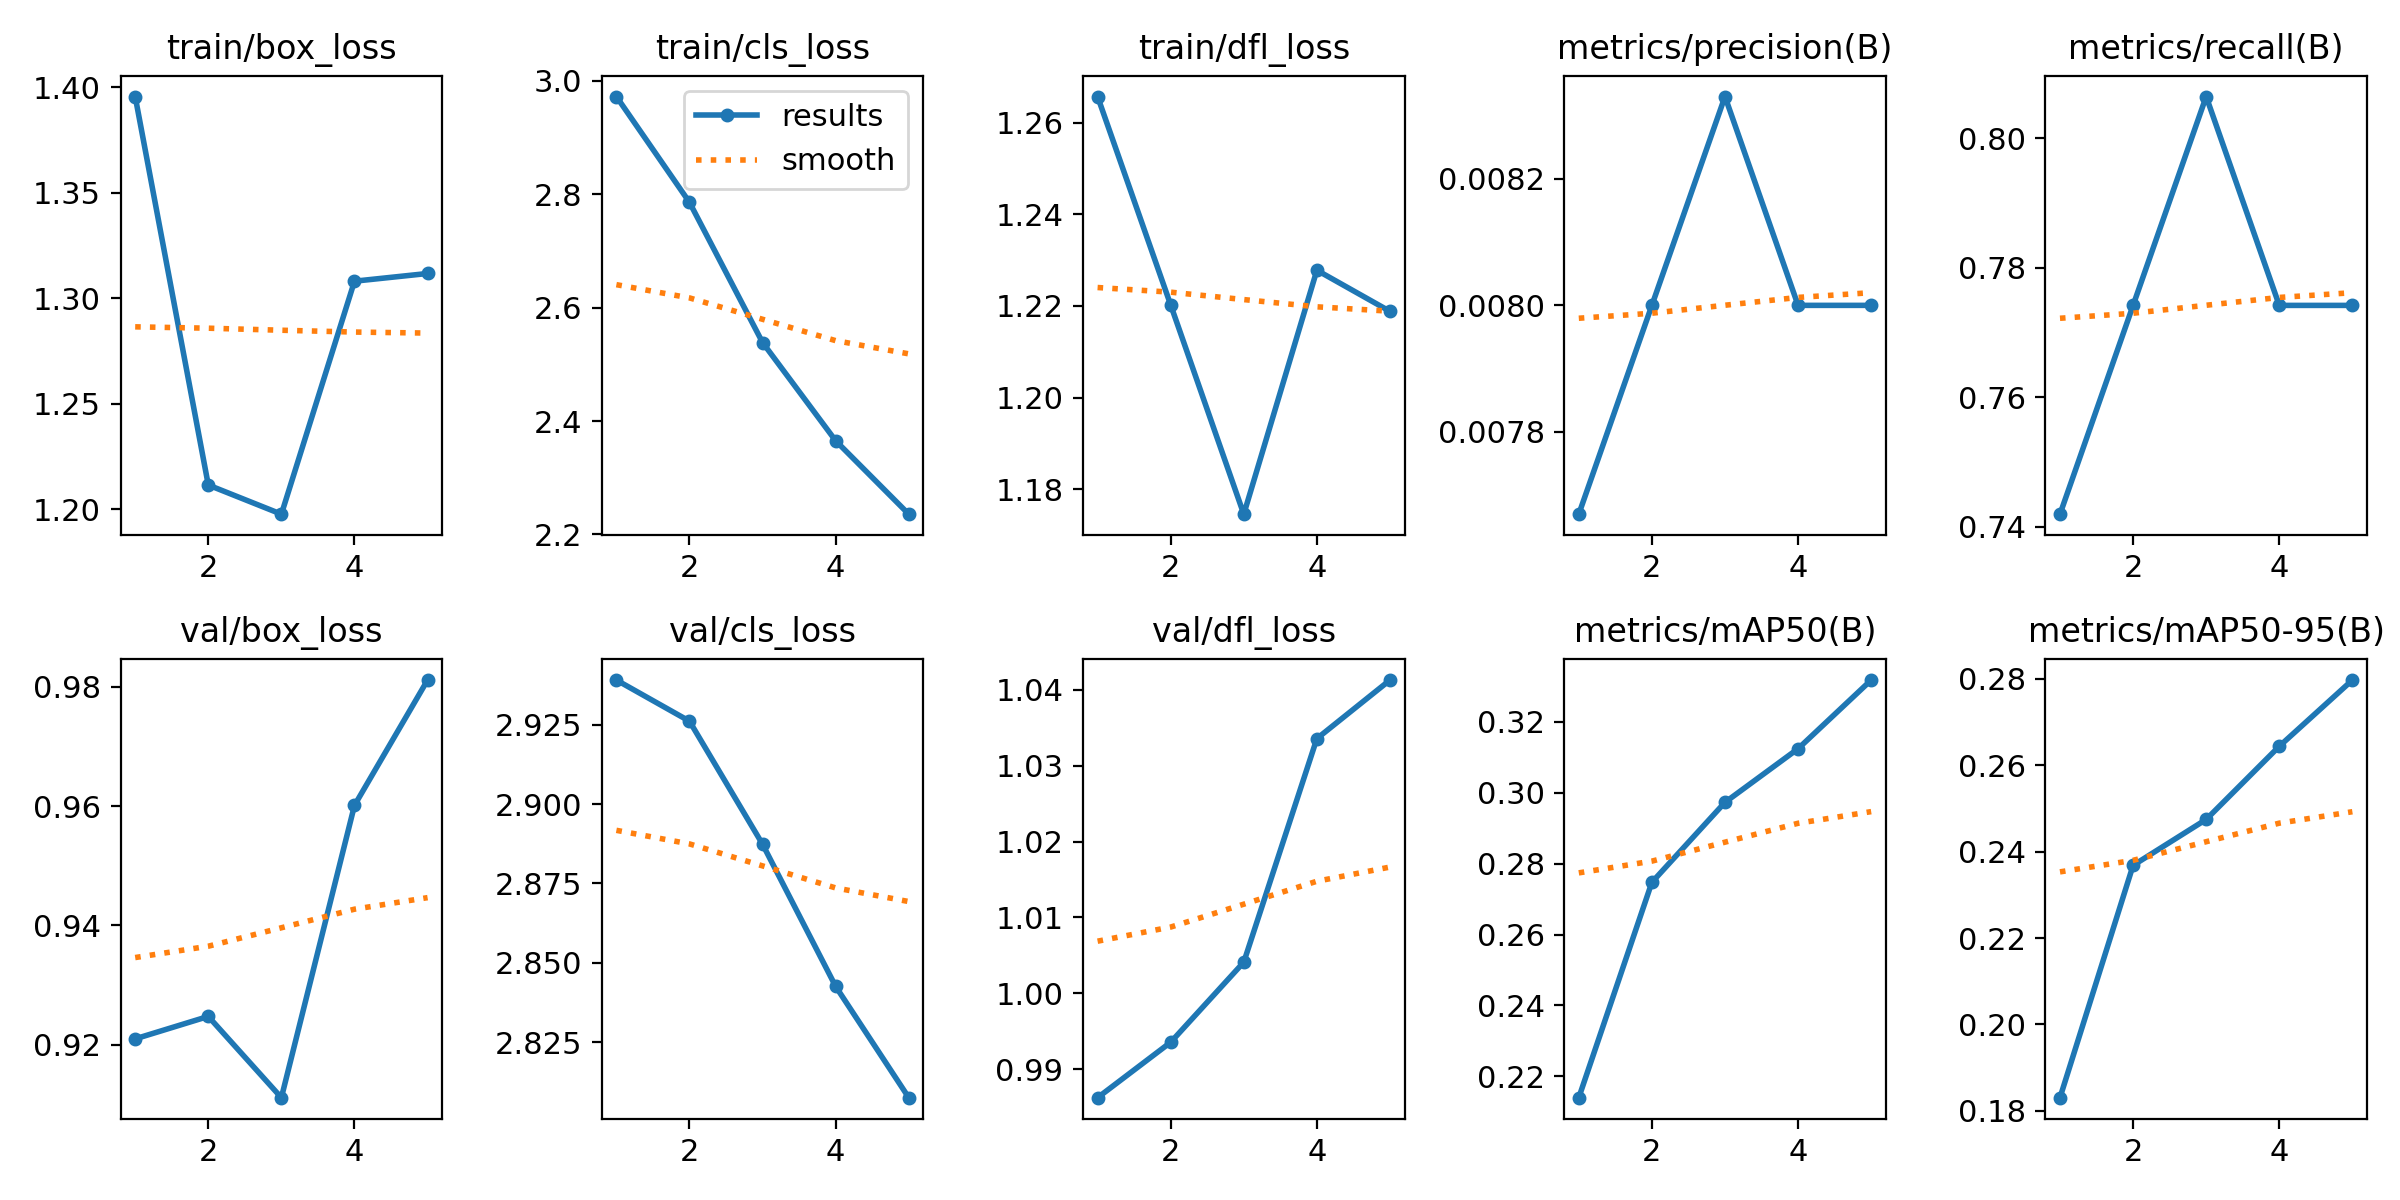

The table this chart was drawn from, first rows:
epoch, time, train/box_loss, train/cls_loss, train/dfl_loss, metrics/precision(B), metrics/recall(B), metrics/mAP50(B), metrics/mAP50-95(B), val/box_loss, val/cls_loss, val/dfl_loss, lr/pg0, lr/pg1, lr/pg2
1, 5.185, 1.395, 2.972, 1.266, 0.00767, 0.7419, 0.214, 0.183, 0.921, 2.939, 0.9862, 4e-05, 4e-05, 4e-05
2, 10.06, 1.212, 2.786, 1.22, 0.008, 0.7742, 0.2747, 0.2368, 0.9247, 2.926, 0.9935, 8.02e-05, 8.02e-05, 8.02e-05
3, 15.11, 1.198, 2.538, 1.175, 0.00833, 0.8065, 0.2973, 0.2475, 0.9111, 2.887, 1.004, 9.664e-05, 9.664e-05, 9.664e-05
4, 20.05, 1.308, 2.365, 1.228, 0.008, 0.7742, 0.3124, 0.2644, 0.9601, 2.843, 1.034, 8.932e-05, 8.932e-05, 8.932e-05
5, 25.06, 1.312, 2.236, 1.219, 0.008, 0.7742, 0.3317, 0.2797, 0.9811, 2.808, 1.041, 5.824e-05, 5.824e-05, 5.824e-05
